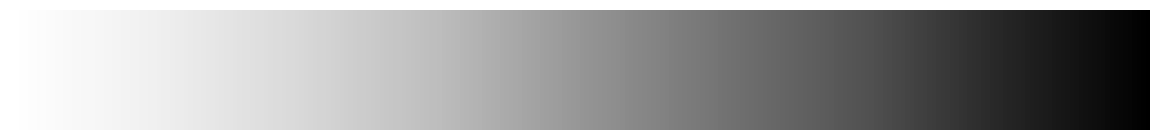

Generate this figure with matplotlib: (Note: this script raises an exception after producing the figure.)

#%%
import matplotlib.pyplot as plt
import matplotlib as mpl

#%%
fig = plt.figure(figsize=(12, 12))

ax = fig.add_axes([0.35, 0.05, 0.95, 0.10])  # left, bottom, width, height

norm = mpl.colors.Normalize(vmin=0, vmax=1)

cbar = mpl.colorbar.ColorbarBase(
    ax,
    cmap='Grays',
	# cmap = 'viridis',
    norm=norm,
    orientation='horizontal'
)

# Remove ticks and tick labels
cbar.set_ticks([])
cbar.ax.tick_params(length=0)

# Remove the outline (optional)
cbar.outline.set_visible(False)
# cbar.outline.set_visible(True)
# cbar.outline.set_linewidth(5)
cbar

plt.show()

#%%

fig_opts = dict( dpi=300, bbox_inches='tight', pad_inches = 0)
fig.savefig(f'/home/reabt/experiments/ncc/MRI/code/plots_samba/colorbar_grays.png', 
			transparent=True, format='png', **fig_opts)
